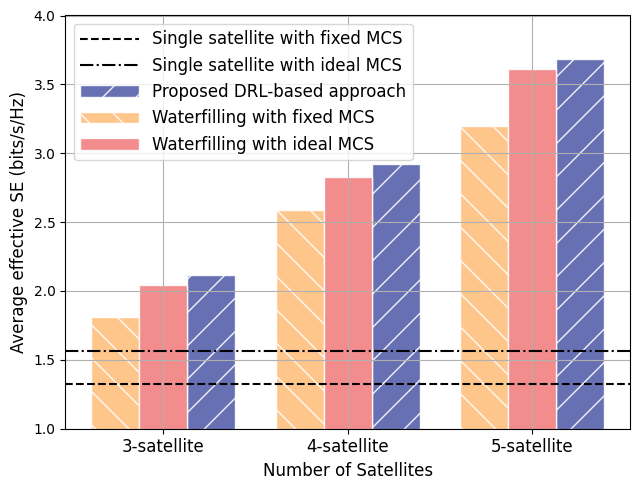

Generate this figure with matplotlib:
import matplotlib.pyplot as plt
from matplotlib import font_manager
import numpy as np


plt.rc('font', family='Times New Roman')

srN = [5, 10, 15]

rl = [2.1162188691358073, 2.9196087387142207, 3.682364645058377]
wf_l = [1.8075387971063375, 2.587323550848668, 3.197631481977924]
wf_opt = [2.0466855798723396, 2.8244865630483806, 3.612530166637987]
width = 1.3
srN_left = [srN[i]-width for i in range(3)]
srN_right = [srN[i]+width for i in range(3)]

fig, ax = plt.subplots(figsize=(6.5, 5))

bar1 = ax.bar(srN_right, rl, width=width, color='#5861ac', edgecolor='white', linewidth=1, label='Proposed DRL-based approach', alpha=0.9, hatch='/')
bar2 = ax.bar(srN_left, wf_l, width=width, color='#ffc080', edgecolor='white', linewidth=1, label='Waterfilling with fixed MCS', alpha=0.9,hatch='\\')
bar3 = ax.bar(srN, wf_opt, width=width, color='#f28080', edgecolor='white',linewidth=1, label='Waterfilling with ideal MCS', alpha=0.9)

plt.xlabel('Number of Satellites', fontsize=12)
plt.ylabel('Average effective SE (bits/s/Hz)', fontsize=12)
plt.axhline(1.3214475071124892, linewidth=1.5, linestyle='dashed', color='black', label='Single satellite with fixed MCS')
plt.axhline(1.5617964600305856, linewidth=1.5, linestyle='dashdot', color='black', label='Single satellite with ideal MCS')
categories = ['3-satellite', '4-satellite', '5-satellite']

plt.ylim(1, 4)
ax.set_xticks(srN)
ax.set_xticklabels(categories, fontsize=12)

plt.grid(True, linestyle='-', alpha=1)

plt.legend(handlelength=3.5, fontsize=12)
plt.tight_layout()
plt.show()